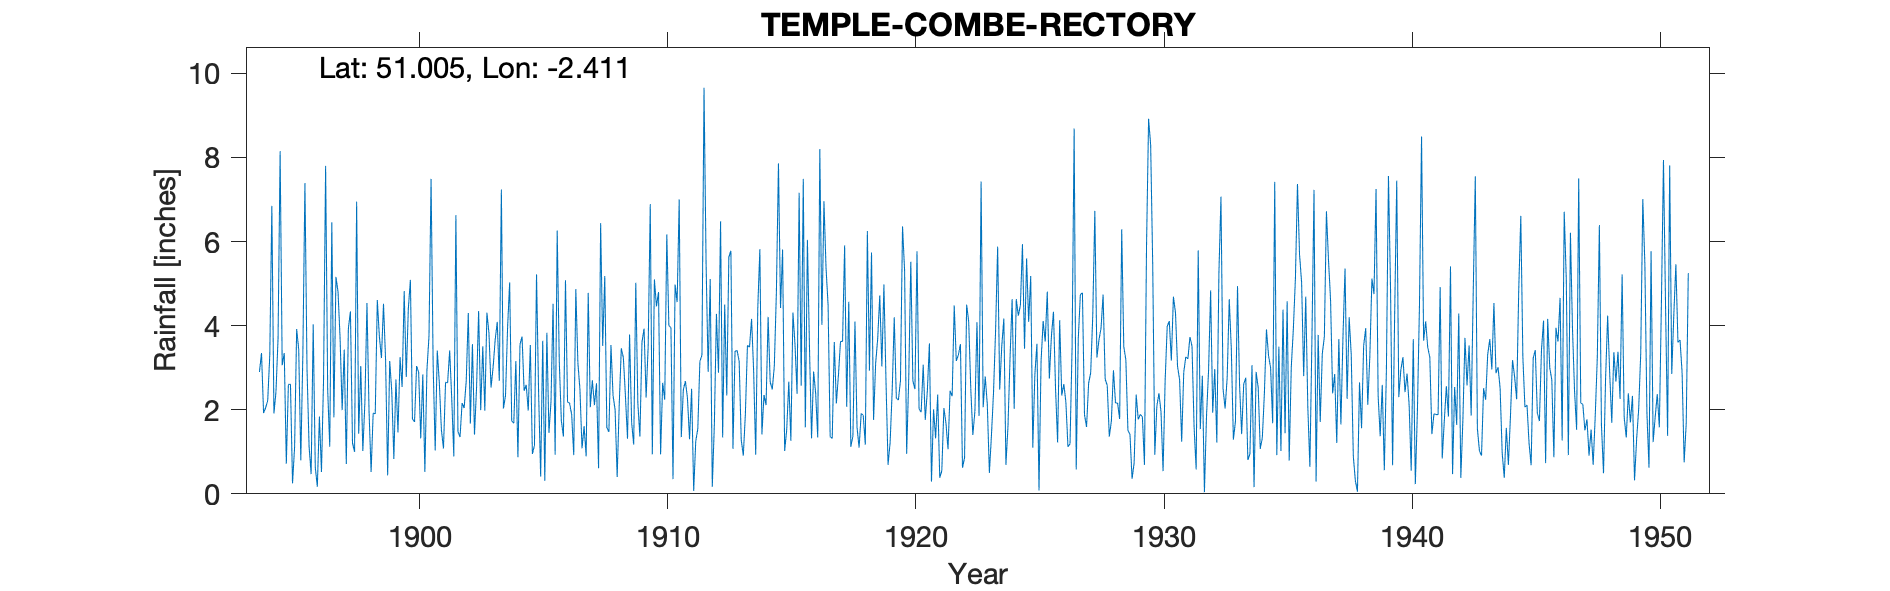

The table this chart was drawn from, first rows:
TEMPLE-COMBE-RECTORY, , , , , , , , , , , , , , , , , , , , , , , 
Grid ref, ST712229, Long, -2.411, Lat, 51.01, Elevation, 250, ft, , , , , , , , , , , , , , , 
Station no, 2119, , , , , , , , , , , , , , , , , , , , , , 
, 1890, 1891, 1892, 1893, 1894, 1895, 1896, 1897, 1898, 1899, 1900, 1901, 1902, 1903, 1904, 1905, 1906, 1907, 1908, 1909, 1910, 1911, 1912
January, , , , , 2.9, 3.35, 1.13, 1.82, 1.43, 4.52, 4.4, 3.07, 1.48, 3.51, 3.95, 0.95, 6.26, 1.08, 1.58, 1.69, 4.46, 1.35, 5.48
February, , , , , 3.35, 0.72, 0.47, 5.16, 3.04, 3.19, 5.09, 1.03, 1.35, 1.98, 5.03, 1.15, 3.15, 1.61, 1.47, 1.17, 4.8, 2.48, 2.9
March, , , , , 1.92, 2.6, 4.03, 4.81, 1.02, 0.44, 1.78, 3.41, 2.16, 4.31, 1.73, 5.22, 1.74, 0.89, 3.54, 5.02, 0.94, 2.68, 5.11
April, , , , , 2.05, 2.61, 0.63, 3.7, 2.18, 3.16, 1.71, 2.63, 2.04, 3.82, 1.68, 2.42, 1.36, 4.78, 2.34, 2.15, 2.64, 2.27, 0.17
May, , , , , 2.22, 0.25, 0.17, 1.99, 4.54, 2.43, 3.04, 1.52, 2.68, 2.53, 3.16, 0.41, 5.08, 2.06, 2, 1.36, 2.24, 1.3, 1.65
June, , , , , 3.3, 1.11, 1.84, 3.43, 1.97, 0.83, 2.89, 1.08, 4.3, 3.01, 0.87, 3.64, 2.19, 2.7, 0.4, 3.61, 6.17, 2.5, 4.28
July, , , , , 6.85, 3.92, 0.52, 0.71, 0.52, 2.72, 1.32, 2.65, 1.67, 3.66, 3.55, 0.31, 2.15, 2.11, 2.13, 3.93, 4, 0.07, 2.88
August, , , , , 1.91, 3.43, 2.72, 3.93, 1.92, 1.46, 2.84, 2.64, 3.56, 4.09, 3.74, 3.83, 1.88, 2.63, 3.46, 2.29, 3.95, 1.25, 6.48
September, , , , , 2.43, 0.8, 7.8, 4.34, 1.9, 3.25, 0.52, 3.41, 1.41, 2.69, 2.45, 1.45, 0.92, 0.61, 3.24, 3.52, 0.35, 1.55, 1.34
October, , , , , 3.7, 3.33, 2.48, 1.21, 4.61, 2.54, 2.94, 2.26, 2.53, 7.24, 2.59, 2.19, 4.87, 6.44, 2.32, 6.89, 4.98, 3.15, 4.5
November, , , , , 8.15, 7.39, 1.12, 1, 3.74, 4.82, 3.76, 0.89, 4.35, 2.03, 1.98, 4.52, 3.12, 3.52, 1.31, 0.94, 4.56, 3.3, 2.34
December, , , , , 3.06, 2.99, 6.46, 6.95, 3.23, 2.78, 7.49, 6.63, 1.99, 2.34, 3.54, 0.93, 2.48, 5.18, 3.79, 5.1, 7, 9.66, 5.63
Total, , , , , 41.84, 32.5, 29.37, 39.05, 30.1, 32.14, 37.78, 31.22, 29.52, 41.21, 34.27, 27.02, 35.2, 33.61, 27.58, 37.67, 46.09, 31.56, 42.76
